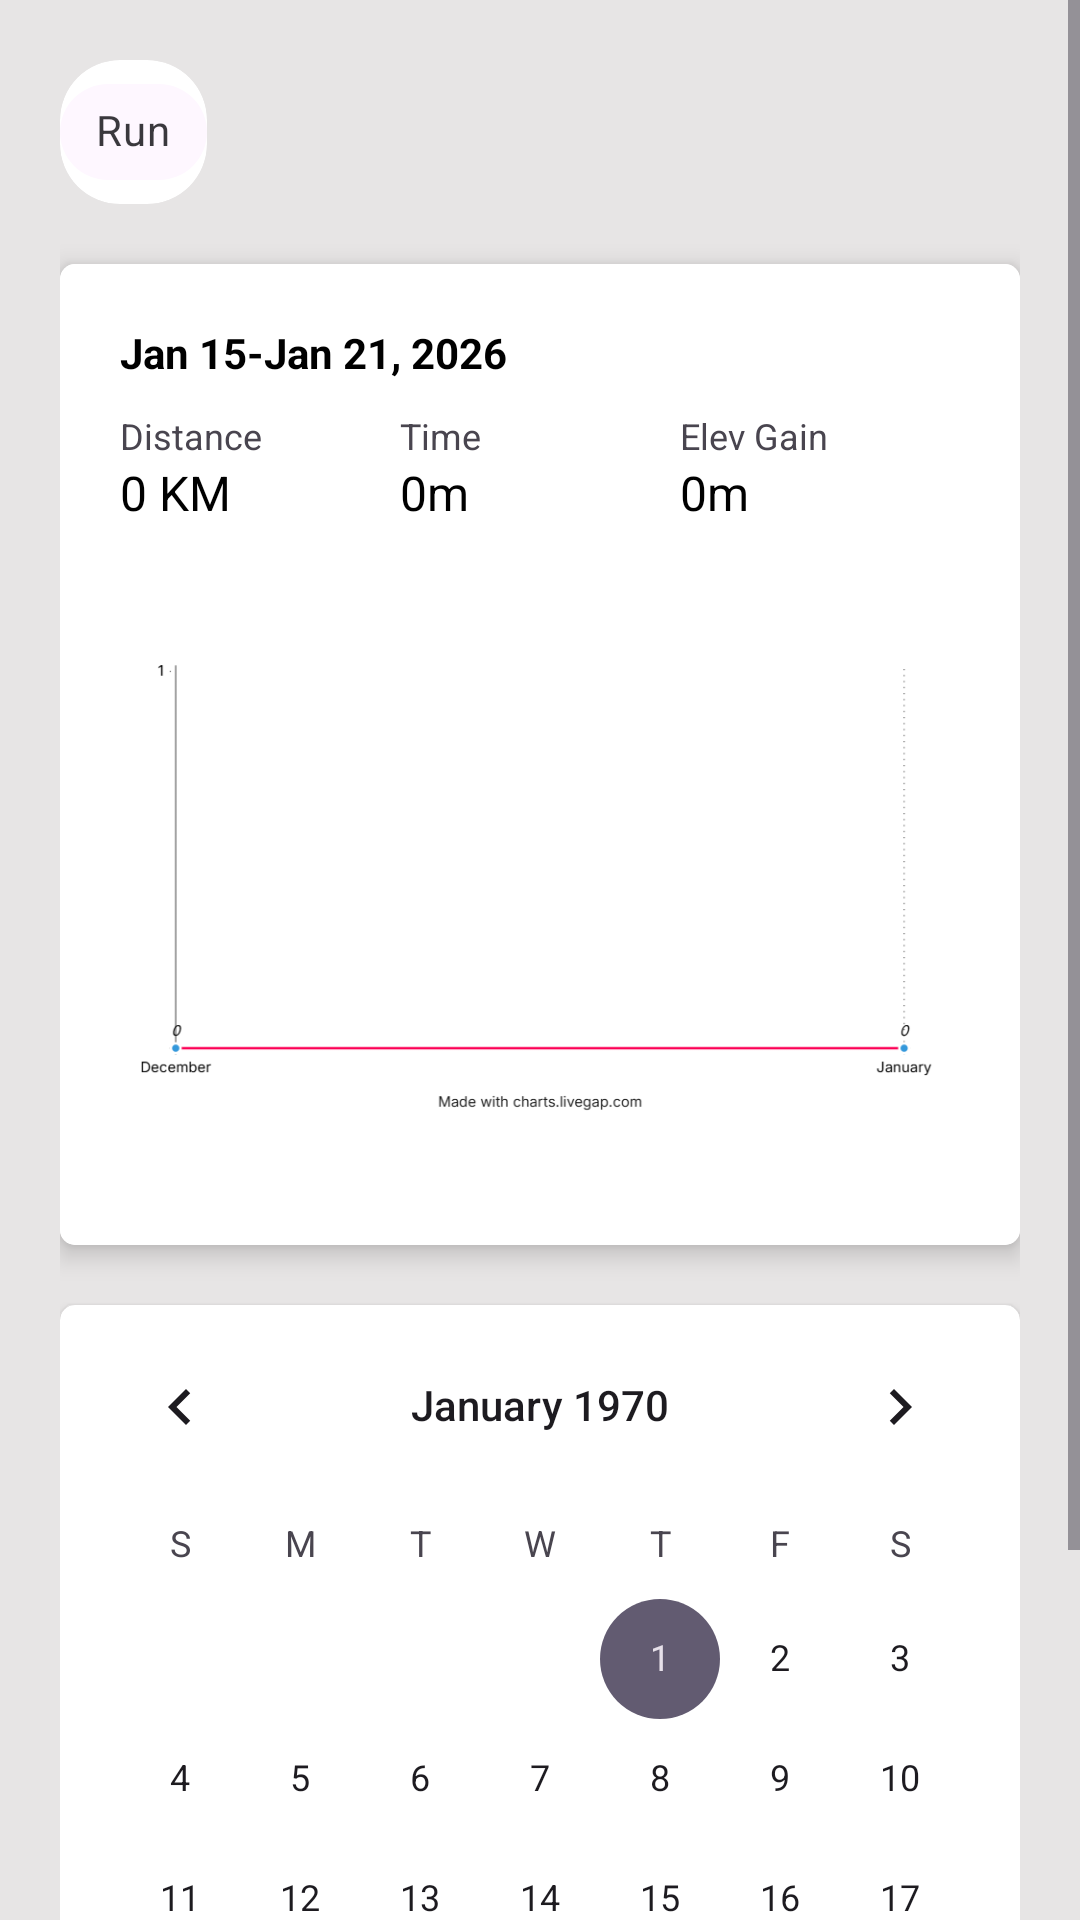

This screen was rendered from an Android layout file. Write that file and the resources it references.
<!-- AndroidManifest.xml: application theme Theme.Dtta -->
<!-- res/layout/fragment_progress_tab.xml -->
<?xml version="1.0" encoding="utf-8"?>
<ScrollView xmlns:android="http://schemas.android.com/apk/res/android"
    xmlns:app="http://schemas.android.com/apk/res-auto"
    android:layout_width="match_parent"
    android:layout_height="match_parent"
    android:background="#E7E5E5"
    android:fillViewport="true">

    <LinearLayout
        android:layout_width="match_parent"
        android:layout_height="wrap_content"
        android:orientation="vertical"
        android:padding="20dp">

        <androidx.cardview.widget.CardView
            android:layout_width="wrap_content"
            android:layout_height="wrap_content"
            app:cardCornerRadius="20dp"
            app:cardElevation="0dp"
            app:cardBackgroundColor="#FFFFFF">
            <com.google.android.material.chip.Chip
                android:layout_width="wrap_content"
                android:layout_height="wrap_content"
                android:text="Run"
                app:chipIcon="@drawable/shoes"
                app:chipStrokeColor="#FF0000"
                app:chipBackgroundColor="@android:color/transparent"
                style="@style/Widget.MaterialComponents.Chip.Action"/>
        </androidx.cardview.widget.CardView>

        <Space android:layout_width="match_parent" android:layout_height="20dp" />

        <androidx.cardview.widget.CardView
            android:layout_width="match_parent"
            android:layout_height="wrap_content"
            app:cardCornerRadius="5dp"
            app:cardElevation="5dp">

            <LinearLayout
                android:layout_width="match_parent"
                android:layout_height="wrap_content"
                android:background="#FFFFFF"
                android:orientation="vertical"
                android:padding="20dp">

                <TextView
                    android:layout_width="match_parent"
                    android:layout_height="wrap_content"
                    android:text="Jan 15-Jan 21, 2026"
                    android:textColor="#000000"
                    android:textStyle="bold"/>

                <Space android:layout_width="match_parent" android:layout_height="10dp" />

                <LinearLayout
                    android:layout_width="match_parent"
                    android:layout_height="wrap_content"
                    android:orientation="horizontal">
                    <TextView android:layout_width="0dp" android:layout_height="wrap_content" android:layout_weight="1" android:text="Distance" android:textSize="12sp"/>
                    <TextView android:layout_width="0dp" android:layout_height="wrap_content" android:layout_weight="1" android:text="Time" android:textSize="12sp"/>
                    <TextView android:layout_width="0dp" android:layout_height="wrap_content" android:layout_weight="1" android:text="Elev Gain" android:textSize="12sp"/>
                </LinearLayout>

                <LinearLayout
                    android:layout_width="match_parent"
                    android:layout_height="wrap_content"
                    android:orientation="horizontal">
                    <TextView android:layout_width="0dp" android:layout_height="wrap_content" android:layout_weight="1" android:text="0 KM" android:textSize="16sp" android:textColor="#000000"/>
                    <TextView android:layout_width="0dp" android:layout_height="wrap_content" android:layout_weight="1" android:text="0m" android:textSize="16sp" android:textColor="#000000"/>
                    <TextView android:layout_width="0dp" android:layout_height="wrap_content" android:layout_weight="1" android:text="0m" android:textSize="16sp" android:textColor="#000000"/>
                </LinearLayout>

                <ImageView
                    android:layout_width="match_parent"
                    android:layout_height="200dp"
                    android:layout_marginTop="20dp"
                    android:src="@drawable/chart"
                    android:scaleType="fitCenter"/>
            </LinearLayout>
        </androidx.cardview.widget.CardView>

        <Space android:layout_width="match_parent" android:layout_height="20dp" />

        <androidx.cardview.widget.CardView
            android:layout_width="match_parent"
            android:layout_height="wrap_content"
            app:cardCornerRadius="5dp"
            app:cardBackgroundColor="#FFFFFF">
            <CalendarView
                android:id="@+id/calendarView2"
                android:layout_width="match_parent"
                android:layout_height="wrap_content" />
        </androidx.cardview.widget.CardView>

    </LinearLayout>
</ScrollView>
<!-- resources referenced by this layout -->
<resources>
  <!-- drawable chart: png bitmap (drawable, 20623 bytes) -->
  <style name="Theme.Dtta" parent="Base.Theme.Dtta" />
  <style name="Base.Theme.Dtta" parent="Theme.Material3.DayNight.NoActionBar">
          
          
      </style>
</resources>
